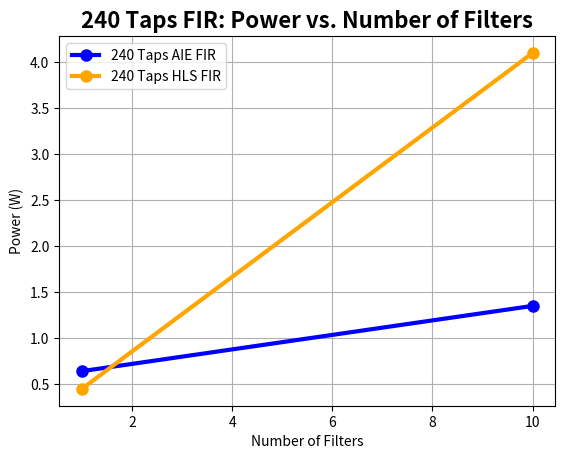
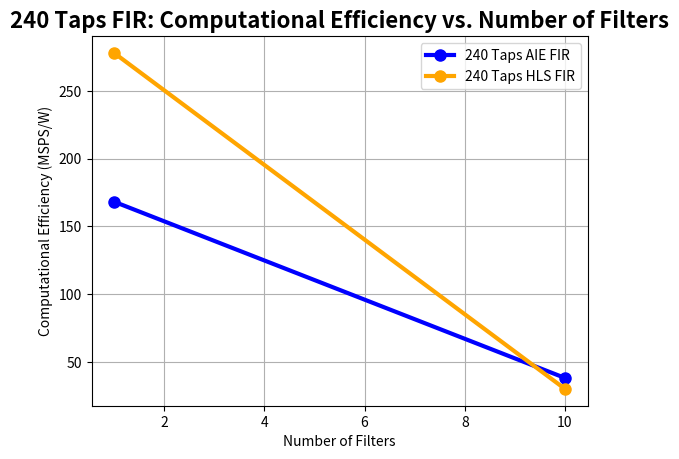
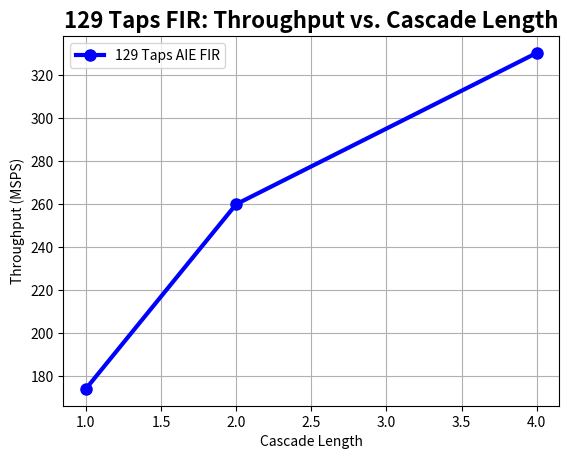
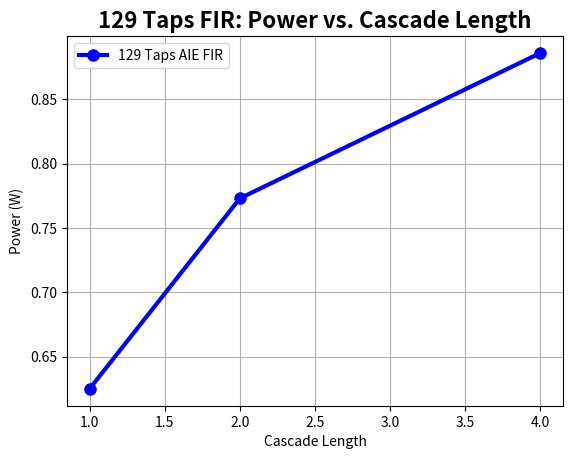
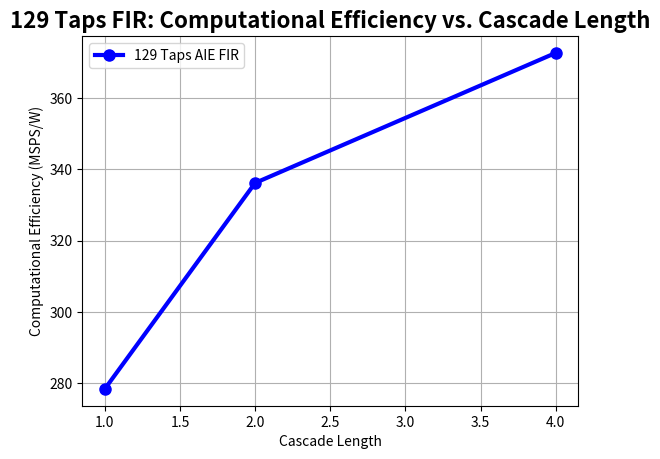

Write Python code to recreate these figures, in order.
#-------------------------------------------------------------------------------
# (c) Copyright 2021–2022 Xilinx, Inc.
#
# Licensed under the Apache License, Version 2.0 (the "License");
# you may not use this file except in compliance with the License.
# You may obtain a copy of the License at
#
#     http://www.apache.org/licenses/LICENSE-2.0
#
# Unless required by applicable law or agreed to in writing, software
# distributed under the License is distributed on an "AS IS" BASIS,
# WITHOUT WARRANTIES OR CONDITIONS OF ANY KIND, either express or implied.
# See the License for the specific language governing permissions and
# limitations under the License.
#-------------------------------------------------------------------------------

import matplotlib.pyplot as plt
#from matplotlib.font_manager import FontProperties...

#240 Taps FIR: Power vs. Number of Filters...
x1 = [1,10]
y1 = [0.642,1.352]
# plotting the line 1 points
#plt.plot(x1, y1, label = "240 Taps AIE FIR")
plt.figure(1)
plt.plot(x1, y1, color='blue', linewidth = 3,
         marker='o', markerfacecolor='blue', markersize=8,label = "240 Taps AIE FIR")
#plt.set_xlabel('time [s]', fontsize='large', fontweight='bold')
# line 2 points
x2 = [1,10]
y2 = [0.449,4.103]
# plotting the line 2 points
#plt.plot(x2, y2, label = "240 Taps HLS FIR")
plt.plot(x2, y2, color='orange', linewidth = 3,
         marker='o', markerfacecolor='orange', markersize=8, label = "240 Taps HLS FIR") 
# naming the x axis
plt.xlabel('Number of Filters')
# naming the y axis
plt.ylabel('Power (W)')
# giving a title to my graph
plt.title('240 Taps FIR: Power vs. Number of Filters',fontsize= 16, fontweight='bold')
 
# show a legend on the plot
plt.legend()
plt.grid() 
plt.margins()
# function to show the plot
#plt.show()

#240 Taps FIR: Computational Efficiency vs. Number of Filters...
x1 = [1,10]
y1 = [168.19,38.14]
# plotting the line 1 points
#plt.plot(x1, y1, label = "240 Taps AIE FIR")
plt.figure(2)
plt.plot(x1, y1, color='blue', linewidth = 3,
         marker='o', markerfacecolor='blue', markersize=8,label = "240 Taps AIE FIR")
#plt.set_xlabel('time [s]', fontsize='large', fontweight='bold')
# line 2 points
x2 = [1,10]
y2 = [277.97,30.05]
# plotting the line 2 points
#plt.plot(x2, y2, label = "240 Taps HLS FIR")
plt.plot(x2, y2, color='orange', linewidth = 3,
         marker='o', markerfacecolor='orange', markersize=8, label = "240 Taps HLS FIR") 
# naming the x axis
plt.xlabel('Number of Filters')
# naming the y axis
plt.ylabel('Computational Efficiency (MSPS/W)')
# giving a title to my graph
plt.title('240 Taps FIR: Computational Efficiency vs. Number of Filters',fontsize= 16, fontweight='bold')
 
# show a legend on the plot
plt.legend()
plt.grid() 
plt.margins()

#129 Taps FIR: Casc Length Metrics...
##129 Taps FIR: Throughput vs. Cascade Length...
x3 = [1,2,4]
y3 = [174.023,259.845,330.189]

plt.figure(3)
plt.plot(x3, y3, color='blue', linewidth = 3,
         marker='o', markerfacecolor='blue', markersize=8, label = "129 Taps AIE FIR") 
# naming the x axis
plt.xlabel('Cascade Length')
# naming the y axis
plt.ylabel('Throughput (MSPS)')
# giving a title to my graph
plt.title('129 Taps FIR: Throughput vs. Cascade Length',fontsize= 16, fontweight='bold')
 
# show a legend on the plot
plt.legend()
plt.grid() 
plt.margins()

##129 Taps FIR: Power vs. Cascade Length...
x4 = [1,2,4]
y4 = [0.625,0.773,0.886]

plt.figure(4)
plt.plot(x4, y4, color='blue', linewidth = 3,
         marker='o', markerfacecolor='blue', markersize=8, label = "129 Taps AIE FIR") 
# naming the x axis
plt.xlabel('Cascade Length')
# naming the y axis
plt.ylabel('Power (W)')
# giving a title to my graph
plt.title('129 Taps FIR: Power vs. Cascade Length',fontsize= 16, fontweight='bold')
 
# show a legend on the plot
plt.legend()
plt.grid() 
plt.margins()

##129 Taps FIR: Computational Efficiency vs. Cascade Length...
x5 = [1,2,4]
y5 = [278.437,336.151,372.583]

plt.figure(5)
plt.plot(x5, y5, color='blue', linewidth = 3,
         marker='o', markerfacecolor='blue', markersize=8, label = "129 Taps AIE FIR") 
# naming the x axis
plt.xlabel('Cascade Length')
# naming the y axis
plt.ylabel('Computational Efficiency (MSPS/W)')
# giving a title to my graph
plt.title('129 Taps FIR: Computational Efficiency vs. Cascade Length',fontsize= 16, fontweight='bold')
 
# show a legend on the plot
plt.legend()
plt.grid() 
plt.margins()

# function to show the plot
plt.show()

######################################################################################
#Subplots
#129 Taps FIR: Casc Length Metrics...
##129 Taps FIR: Throughput vs. Cascade Length...
#x1 = [1,2,4]
#y1 = [168.19,38.14,1]
#fig, casc_sbplts = plt.subplots(1, 2)
## plotting the line 1 points
##plt.plot(x1, y1, label = "240 Taps AIE FIR")
##casc_sbplts[0].plot(x1, y1, color='blue', linewidth = 3,
##         marker='o', markerfacecolor='blue', markersize=8,label = "129 Taps AIE FIR")
#casc_sbplts[0].plot(x1, y1)
## naming the x and y axes
#casc_sbplts[0].set(xlabel='Cascade Length', ylabel='Throughput (MSPS)')
#casc_sbplts[0].set_title('129 Taps FIR: Throughput vs. Cascade Length')
#
## show a legend on the plot
##casc_sbplts[0].legend()
#casc_sbplts[0].grid() 
#casc_sbplts[0].margins()
#
###129 Taps FIR: Power vs. Cascade Length...
#x2 = [1,2,4]
#y2 = [277.97,30.05,1]
## plotting the line 1 points
##plt.plot(x2, y2, label = "240 Taps AIE FIR")
##casc_sbplts[1].plot(x2, y2, color='blue', linewidth = 3,
##         marker='o', markerfacecolor='blue', markersize=8,label = "129 Taps AIE FIR")
#casc_sbplts[1].plot(x1, y1)
## naming the x and y axes
#casc_sbplts[1].set(xlabel='Cascade Length', ylabel='Throughput (MSPS)')
#casc_sbplts[1].set_title('129 Taps FIR: Throughput vs. Cascade Length')
#
## show a legend on the plot
##casc_sbplts[1].legend()
#casc_sbplts[1].grid() 
#casc_sbplts[1].margins()
#
## function to show the plot
#fig.show()
